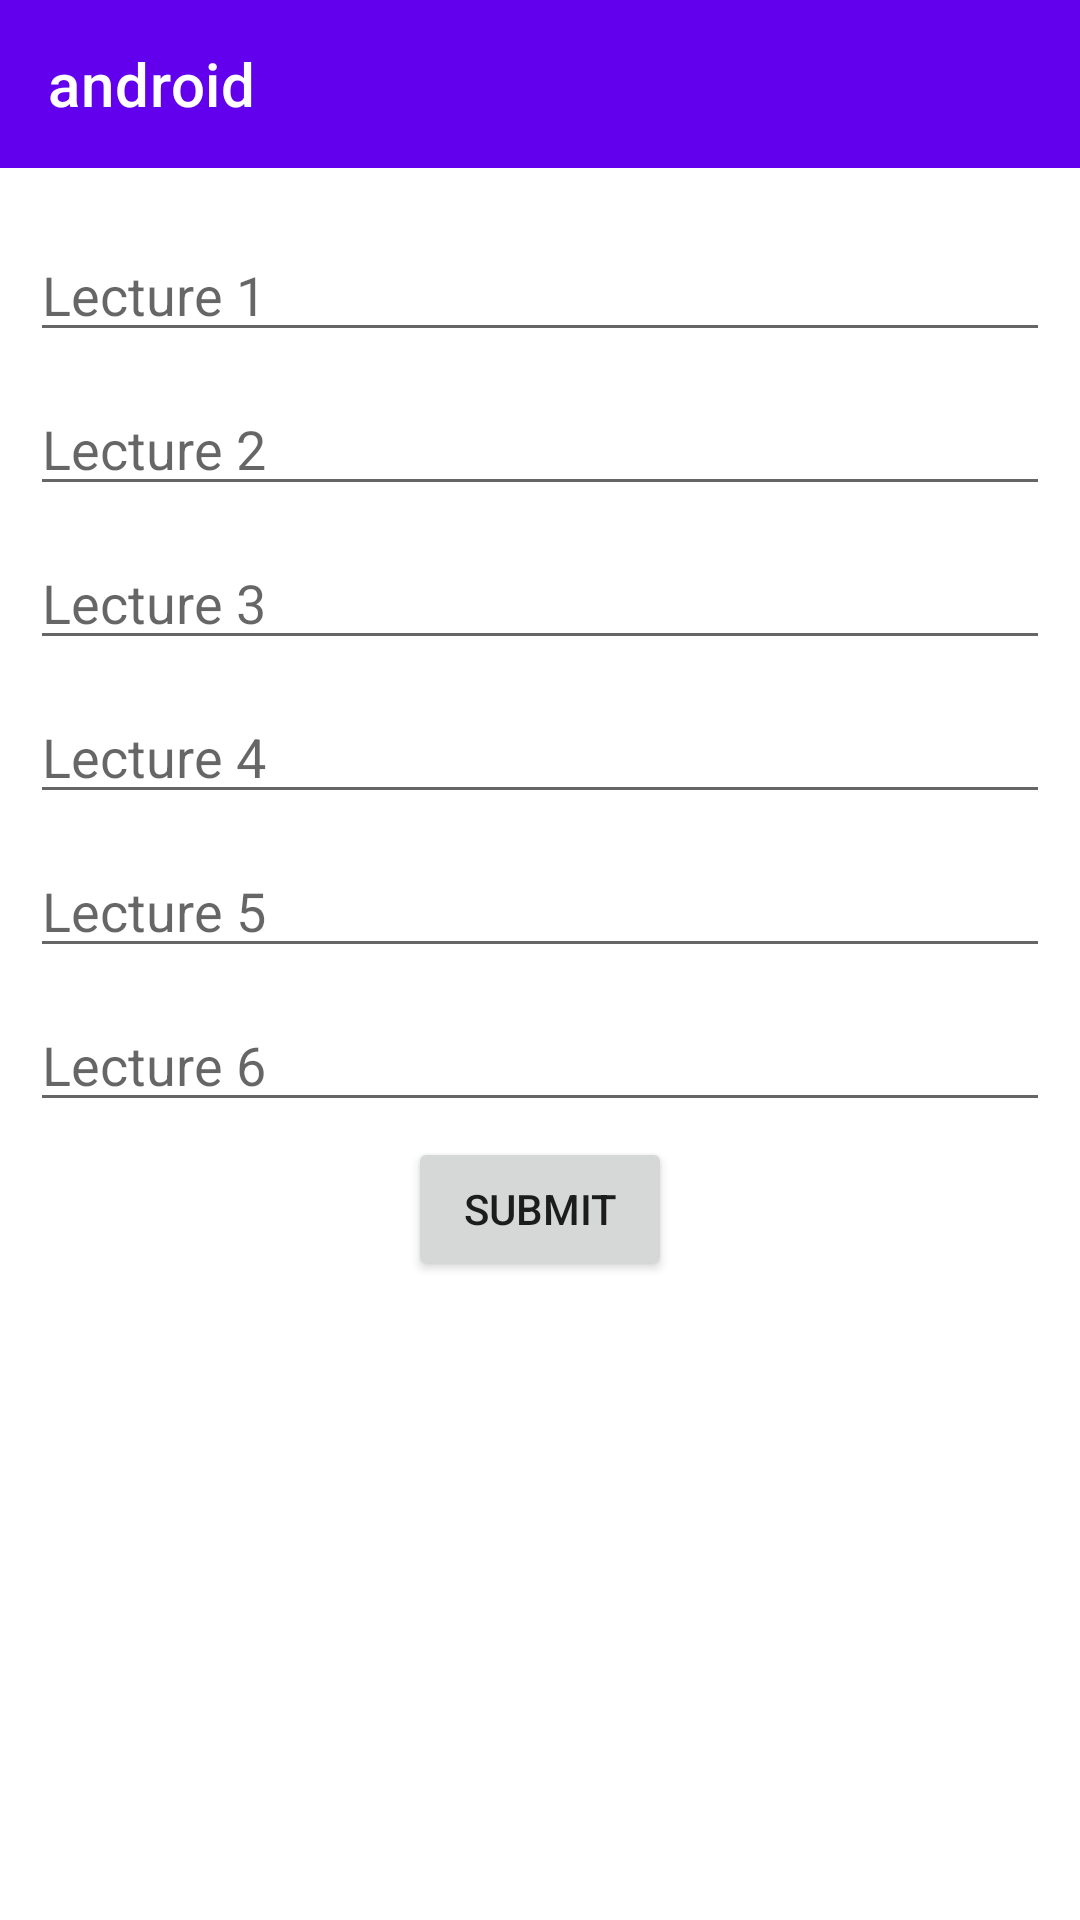

Reconstruct the res/layout file that produces this screen, plus the resources it refers to.
<!-- AndroidManifest.xml: application theme AppTheme -->
<!-- res/layout/dialog_custom_layout.xml -->
<?xml version="1.0" encoding="utf-8"?>
<ScrollView xmlns:android="http://schemas.android.com/apk/res/android"
    xmlns:app="http://schemas.android.com/apk/res-auto"
    android:layout_width="match_parent"
    android:layout_height="wrap_content">

    <androidx.constraintlayout.widget.ConstraintLayout xmlns:tools="http://schemas.android.com/tools"
        android:layout_width="match_parent"
        android:layout_height="wrap_content">

        <androidx.appcompat.widget.Toolbar
            android:id="@+id/toolbar"
            android:layout_width="match_parent"
            android:layout_height="?attr/actionBarSize"
            android:background="@color/colorPrimary"
            app:layout_constraintEnd_toEndOf="parent"
            app:layout_constraintStart_toStartOf="parent"
            app:layout_constraintTop_toTopOf="parent"
            app:title="android"
            app:titleTextColor="@android:color/white" />

        <EditText
            android:id="@+id/lecture1ET"
            android:layout_width="match_parent"
            android:layout_height="wrap_content"
            android:layout_marginStart="10dp"
            android:layout_marginTop="10dp"
            android:layout_marginEnd="10dp"
            android:hint="Lecture 1"
            app:layout_constraintBottom_toBottomOf="parent"
            app:layout_constraintEnd_toEndOf="parent"
            app:layout_constraintHorizontal_bias="0.0"
            app:layout_constraintStart_toStartOf="parent"
            app:layout_constraintTop_toBottomOf="@+id/toolbar"
            app:layout_constraintVertical_bias="0.031" />

        <EditText
            android:id="@+id/lecture2ET"
            android:layout_width="match_parent"
            android:layout_height="wrap_content"
            android:layout_marginStart="10dp"
            android:layout_marginTop="10dp"
            android:layout_marginEnd="10dp"
            android:hint="Lecture 2"
            app:layout_constraintEnd_toEndOf="parent"
            app:layout_constraintStart_toStartOf="parent"
            app:layout_constraintTop_toBottomOf="@+id/lecture1ET" />

        <EditText
            android:id="@+id/lecture3ET"
            android:layout_width="match_parent"
            android:layout_height="wrap_content"
            android:layout_marginStart="10dp"
            android:layout_marginTop="10dp"
            android:layout_marginEnd="10dp"
            android:hint="Lecture 3"
            app:layout_constraintEnd_toEndOf="parent"
            app:layout_constraintStart_toStartOf="parent"
            app:layout_constraintTop_toBottomOf="@+id/lecture2ET" />

        <EditText
            android:id="@+id/lecture4ET"
            android:layout_width="match_parent"
            android:layout_height="wrap_content"
            android:layout_marginStart="10dp"
            android:layout_marginTop="10dp"
            android:layout_marginEnd="10dp"
            android:hint="Lecture 4"
            app:layout_constraintEnd_toEndOf="parent"
            app:layout_constraintStart_toStartOf="parent"
            app:layout_constraintTop_toBottomOf="@+id/lecture3ET" />

        <EditText
            android:id="@+id/lecture5ET"
            android:layout_width="match_parent"
            android:layout_height="wrap_content"
            android:layout_marginStart="10dp"
            android:layout_marginTop="10dp"
            android:layout_marginEnd="10dp"
            android:hint="Lecture 5"
            app:layout_constraintEnd_toEndOf="parent"
            app:layout_constraintStart_toStartOf="parent"
            app:layout_constraintTop_toBottomOf="@+id/lecture4ET" />

        <EditText
            android:id="@+id/lecture6ET"
            android:layout_width="match_parent"
            android:layout_height="wrap_content"
            android:layout_marginStart="10dp"
            android:layout_marginTop="10dp"
            android:layout_marginEnd="10dp"
            android:hint="Lecture 6"
            android:visibility="visible"
            app:layout_constraintEnd_toEndOf="parent"
            app:layout_constraintStart_toStartOf="parent"
            app:layout_constraintTop_toBottomOf="@+id/lecture5ET" />

        <Button
            android:id="@+id/dialogConfirmButton"
            android:layout_width="wrap_content"
            android:layout_height="wrap_content"
            android:layout_marginTop="5dp"
            android:layout_marginBottom="5dp"
            android:text="Submit"
            app:layout_constraintBottom_toBottomOf="parent"
            app:layout_constraintEnd_toEndOf="parent"
            app:layout_constraintStart_toStartOf="parent"
            app:layout_constraintTop_toBottomOf="@+id/lecture6ET" />


    </androidx.constraintlayout.widget.ConstraintLayout>
</ScrollView>
<!-- resources referenced by this layout -->
<resources>
  <style name="AppTheme" parent="Theme.MaterialComponents.Light.DarkActionBar">
          
          <item name="colorPrimary">@color/colorPrimary</item>
          <item name="colorPrimaryDark">@color/colorPrimaryDark</item>
          <item name="colorAccent">@color/colorAccent</item>
      </style>
  <!-- not gathered from this repository: default colours our renderer supplied (Android Studio template values) -->
  <color name="colorPrimary">#FF6200EE</color>
  <color name="colorPrimaryDark">#FF3700B3</color>
  <color name="colorAccent">#FF03DAC5</color>
</resources>
